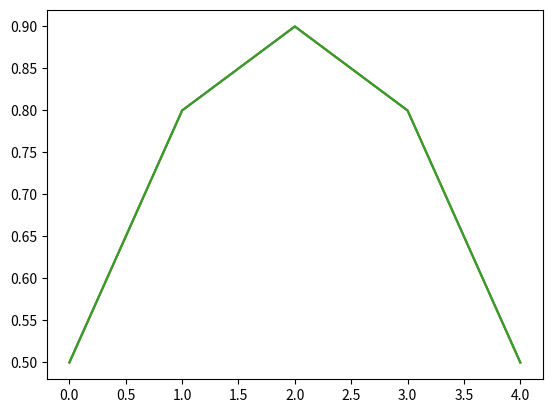

This figure's Python source:
import numpy as np
from scipy.sparse import csr_matrix, csc_matrix, coo_matrix, lil_matrix
import scipy as sp

data = np.array([1, 2, 4, 5, 6])
row_indices = np.array([0, 0, 2, 2, 2])
col_indices = np.array([0, 2, 0, 1, 2])

# což odpovídá plné matici
full_matrix = np.array([[1, 0, 2],
                        [0, 0, 0],
                        [4, 5, 6]])

print("Full matrix:")
print(full_matrix)
print()

# CSR matrix
csr = csr_matrix((data, (row_indices, col_indices)))
print("CSR format:")
print("data:", csr.data)
print("indices:", csr.indices)
print("indptr:", csr.indptr)
print()

# CSC matrix
csc = csc_matrix((data, (row_indices, col_indices)))
print("CSC format:")
print("data:", csc.data)
print("indices:", csc.indices)
print("indptr:", csc.indptr)
print()

# COO matrix
coo = coo_matrix((data, (row_indices, col_indices)))
print("COO format:")
print("data:", coo.data)
print("row:", coo.row)
print("col:", coo.col)
print()

# LIL matrix
lil = lil_matrix((3, 3))
lil[0, 0] = 1
lil[0, 2] = 2
lil[2, 0] = 4
lil[2, 1] = 5
lil[2, 2] = 6
print("LIL format:")
print("data:", lil.data)
print("rows:", lil.rows)
print()


from scipy.sparse import csr_matrix, lil_matrix, csc_matrix
A = np.array([[1, 0, 2], [0, 0, 0], [4, 5, 6]])

# Konverze z COO na CSR
A_csr = csr_matrix(A)
print(repr(A_csr))

# Konverze z COO na LIL
A_lil = lil_matrix(A_csr)
print(repr(A_lil))

# Konverze na full matici
A_full = A_csr.todense()
print(repr(A_full))

# řídká matice z COO s více hodnotami ve stejných buňkách
indexy_radku = np.array([0, 0, 1, 1, 2, 2, 0, 0, 1, 1, 2, 2])
indexy_sloupcu = np.array([0, 2, 0, 2, 0, 2, 0, 2, 0, 2, 0, 2])
data = np.array([1, 2, 3, 4, 5, 6, 5, 4, 3, 2, 1, 0])

A = coo_matrix((data, (indexy_radku, indexy_sloupcu)))
print(A.todense())

# vytvoříme třídiagonální řídkou matici s 2 na hlavní diagonále a -1 na vedlejších diagonálách
n = 5
A = sp.sparse.diags([-1, 2, -1], [-1, 0, 1], shape=(n, n), format="csc")
print(repr(A))
# a pravou stranu
b = np.ones(n)/n

import matplotlib.pyplot as plt

# vyřešíme soustavu přímím řešičem
x = sp.sparse.linalg.spsolve(A, b)
plt.plot(x)

# sestavíme LU dekompozici a použijeme ji pro řešení soustavy

# LU dekompozice vrací speciální objekt obsahující všechny potřebné součásti dekompozice
lu_decomp = sp.sparse.linalg.splu(A)
print(lu_decomp)


# obtain matrices L, U and permutation P (ordering vector)
L = lu_decomp.L
U = lu_decomp.U
P_permutace = lu_decomp.perm_c

print("Lower triangular matrix L:")
print(repr(L))
print(L.todense())
print()

print("Upper triangular matrix U:")
print(repr(U))
print(U.todense())
print()

print("Permutation matrix P:")
print(P_permutace)

# sestavíme permutační matici P z vektoru P
# syntaxe byla: csc_matrix((data, (indexy_radku, indexy_sloupcu)))
P = csc_matrix((np.ones_like(P_permutace), (P_permutace, np.arange(n))))
print(P.todense())

print("P^T * L * U * P:")
print((P.T @ L @ U @ P).todense())
print()
print("A:")
print(A.todense())


# při řešení s dekompozicí musíme řešit soustavu P^T * L * U * P * x = b
# tedy nejdříve řešíme soustavu L * y = P^T * b
y = sp.sparse.linalg.spsolve_triangular(L, P @ b, lower=True)


# a poté soustavu U * P * x = y
x = P.T @ sp.sparse.linalg.spsolve_triangular(U, y, lower=False)


plt.plot(x)

# řešení pomocí LU dekompozice lze udělat i jednodušeji
x = lu_decomp.solve(b)
plt.plot(x)

# spočítáme vlastní čísla a vlastní vektory
# eigs počítá vlastní čísla a vlastní vektory pro obecnou matici
# eigsh počítá vlastní čísla a vlastní vektory pro symetrickou matici

w, v = sp.sparse.linalg.eigsh(A, k=3)
print("Eigenvalues:")
print(w)
print()
print("Eigenvectors:")
print(v)
